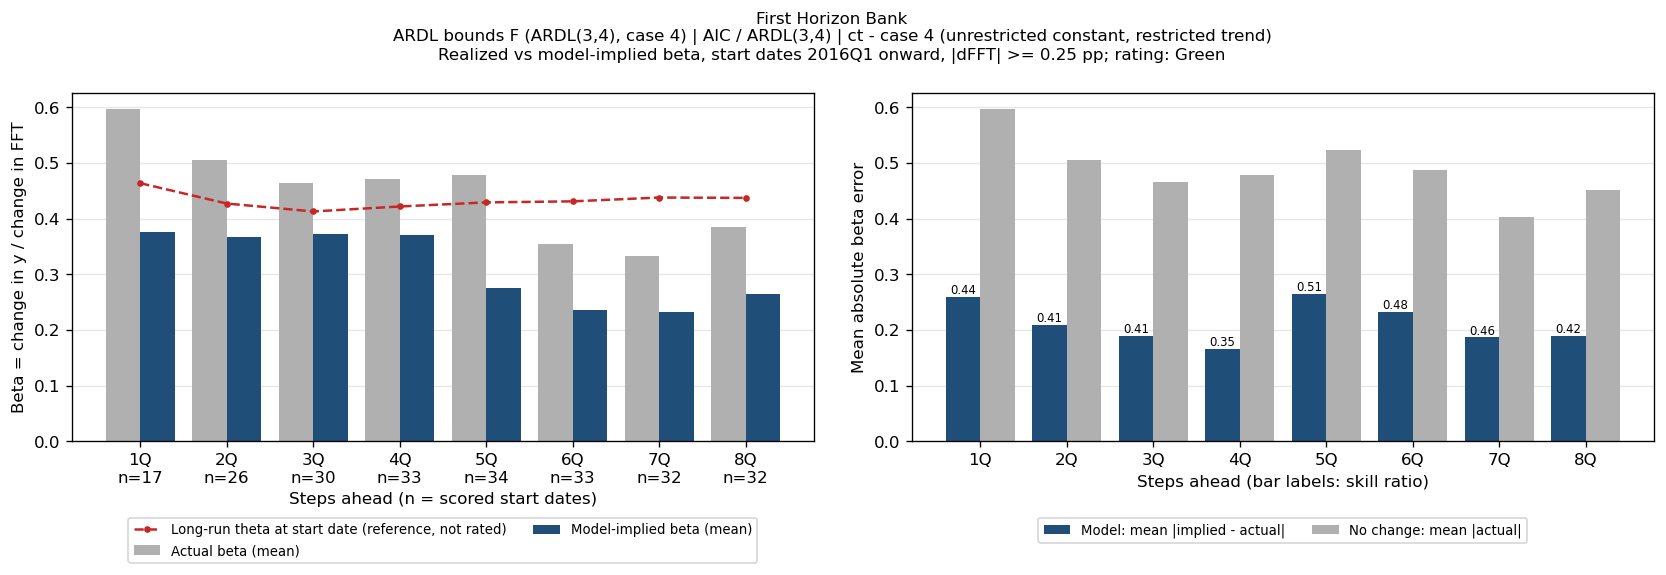

The file beside this chart, header and first rows:
horizon_q, n_pairs, n_skipped, mean_actual_beta, mean_implied_beta, mae_beta, bias, naive_mae_beta, skill, mean_theta_ref_theta, bank_name, test_name, IC/selected lag, trend type
1Q, 17, 24, 0.5967, 0.3752, 0.2599, -0.2215, 0.5967, 0.4356, 0.4637, First Horizon Bank, ARDL bounds F (ARDL(3,4), case 4), AIC / ARDL(3,4), ct - case 4 (unrestricted constant, rest…
2Q, 26, 14, 0.5056, 0.3662, 0.2091, -0.1393, 0.5056, 0.4135, 0.4271, First Horizon Bank, ARDL bounds F (ARDL(3,4), case 4), AIC / ARDL(3,4), ct - case 4 (unrestricted constant, rest…
3Q, 30, 9, 0.464, 0.3726, 0.19, -0.09139, 0.465, 0.4085, 0.4129, First Horizon Bank, ARDL bounds F (ARDL(3,4), case 4), AIC / ARDL(3,4), ct - case 4 (unrestricted constant, rest…
4Q, 33, 5, 0.4709, 0.371, 0.1661, -0.0999, 0.4791, 0.3467, 0.4218, First Horizon Bank, ARDL bounds F (ARDL(3,4), case 4), AIC / ARDL(3,4), ct - case 4 (unrestricted constant, rest…
5Q, 34, 3, 0.4786, 0.2758, 0.265, -0.2028, 0.523, 0.5067, 0.4292, First Horizon Bank, ARDL bounds F (ARDL(3,4), case 4), AIC / ARDL(3,4), ct - case 4 (unrestricted constant, rest…
6Q, 33, 3, 0.3548, 0.2363, 0.2327, -0.1185, 0.488, 0.4768, 0.431, First Horizon Bank, ARDL bounds F (ARDL(3,4), case 4), AIC / ARDL(3,4), ct - case 4 (unrestricted constant, rest…
7Q, 32, 3, 0.332, 0.2329, 0.1867, -0.09911, 0.4028, 0.4633, 0.4379, First Horizon Bank, ARDL bounds F (ARDL(3,4), case 4), AIC / ARDL(3,4), ct - case 4 (unrestricted constant, rest…
8Q, 32, 2, 0.3846, 0.2641, 0.1894, -0.1205, 0.4506, 0.4203, 0.4373, First Horizon Bank, ARDL bounds F (ARDL(3,4), case 4), AIC / ARDL(3,4), ct - case 4 (unrestricted constant, rest…
